The GitHub repository ArkarHema/Parkinson-disease-detection-using-hand-voice-xai contains a labelled image folder "spiral_dataset" with 2 categories: healthy, Parkinson. Examples follow, each with its label.

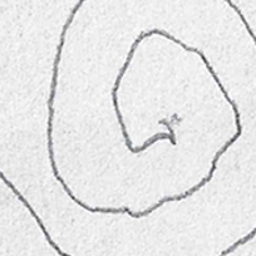
Label: Parkinson

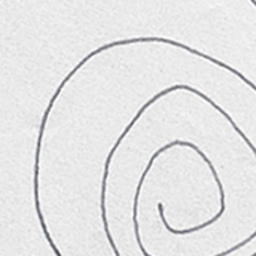
Label: healthy

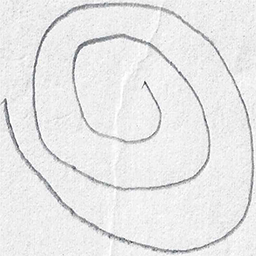
Label: healthy

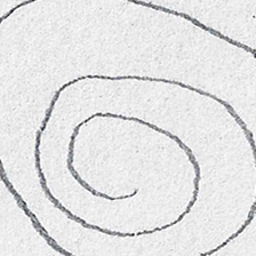
Label: healthy

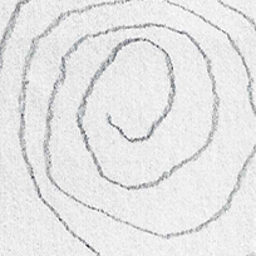
Label: Parkinson

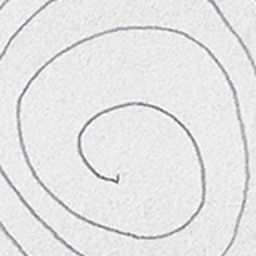
Label: Parkinson
